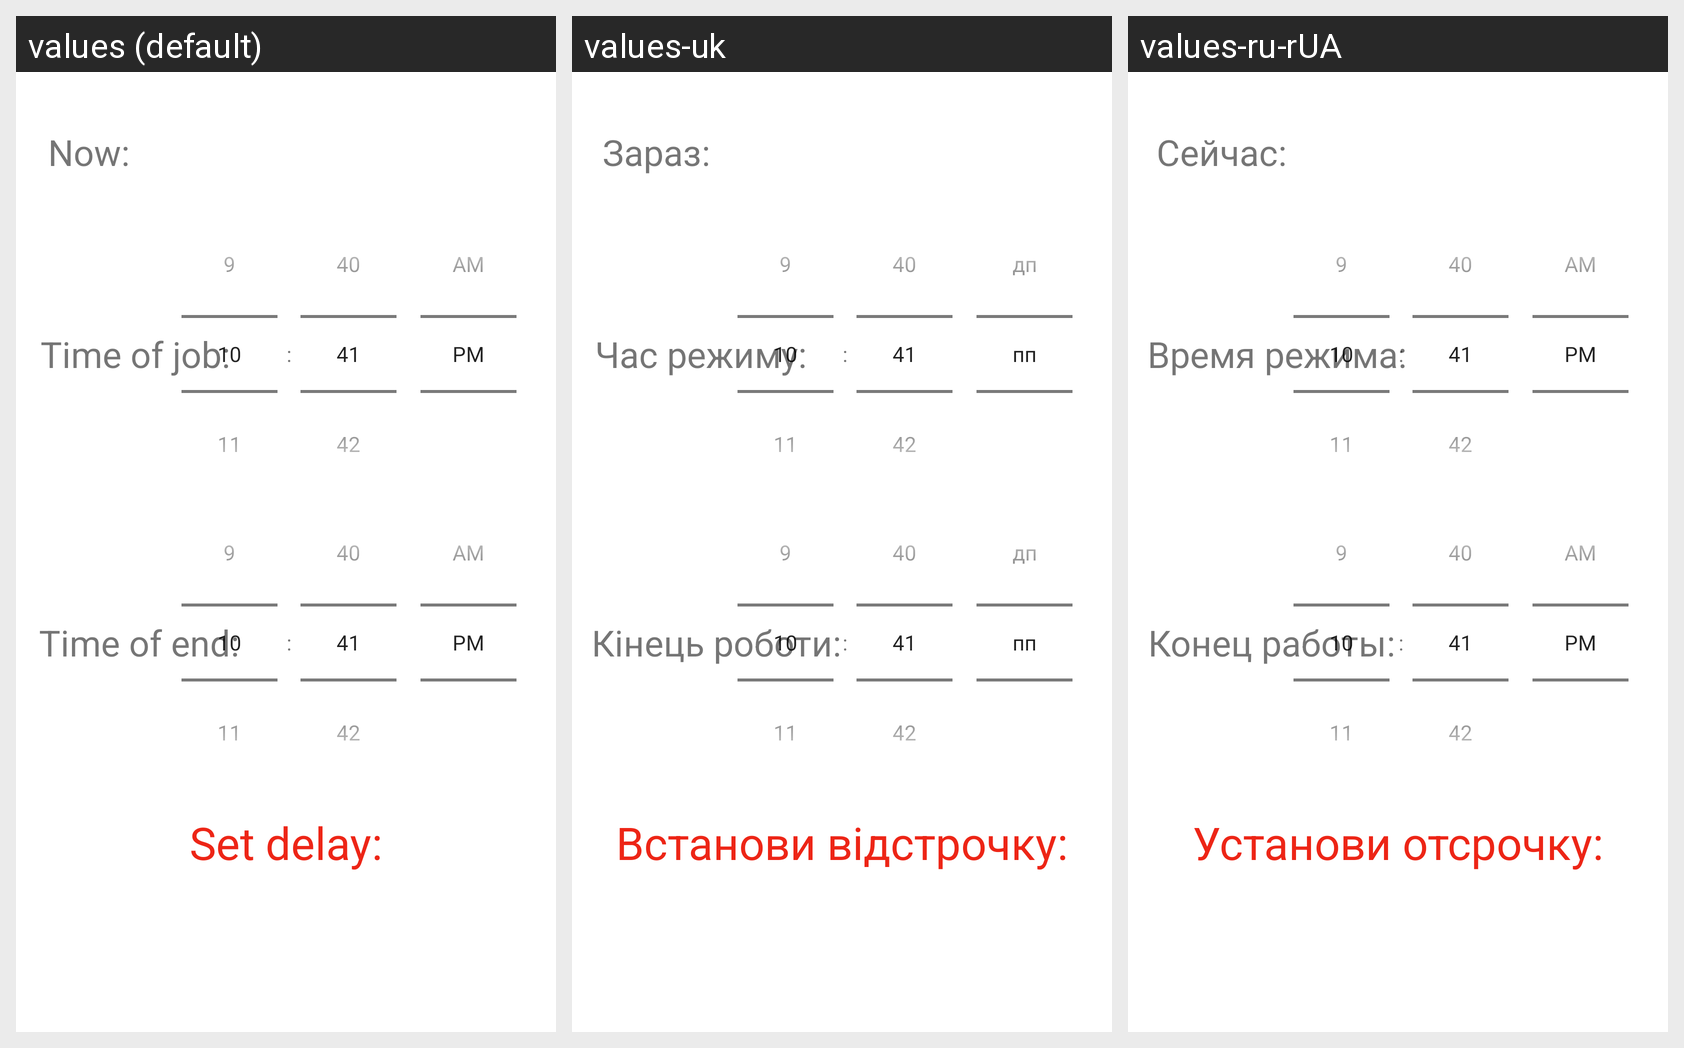

Here is an Android app screen in its default locale and in the app's own translations. Write out the translated-string differences for the strings that appear on this screen.
Android screen res/layout/activity_main.xml rendered under 3 locales, left to right: values (default), values-uk, values-ru-rUA. Device: Nexus 5 (rendered at 1080×1920; each locale shown at half size, 540×960, under a caption strip naming it); theme Theme.DelayedStart.
Strings drawn on this screen, with the default value and each locale's value (text and hints the layout hard-codes, and strings that could not be matched under every locale, appear in the picture but are not listed):

time_now
  values: Now:
  values-uk: Зараз:
  values-ru-rUA: Сейчас:

job
  values: Time of job:
  values-uk: Час режиму:
  values-ru-rUA: Время режима:

end
  values: Time of end:
  values-uk: Кінець роботи:
  values-ru-rUA: Конец работы:

text_result
  values: Set delay:
  values-uk: Встанови відстрочку:
  values-ru-rUA: Установи отсрочку:
